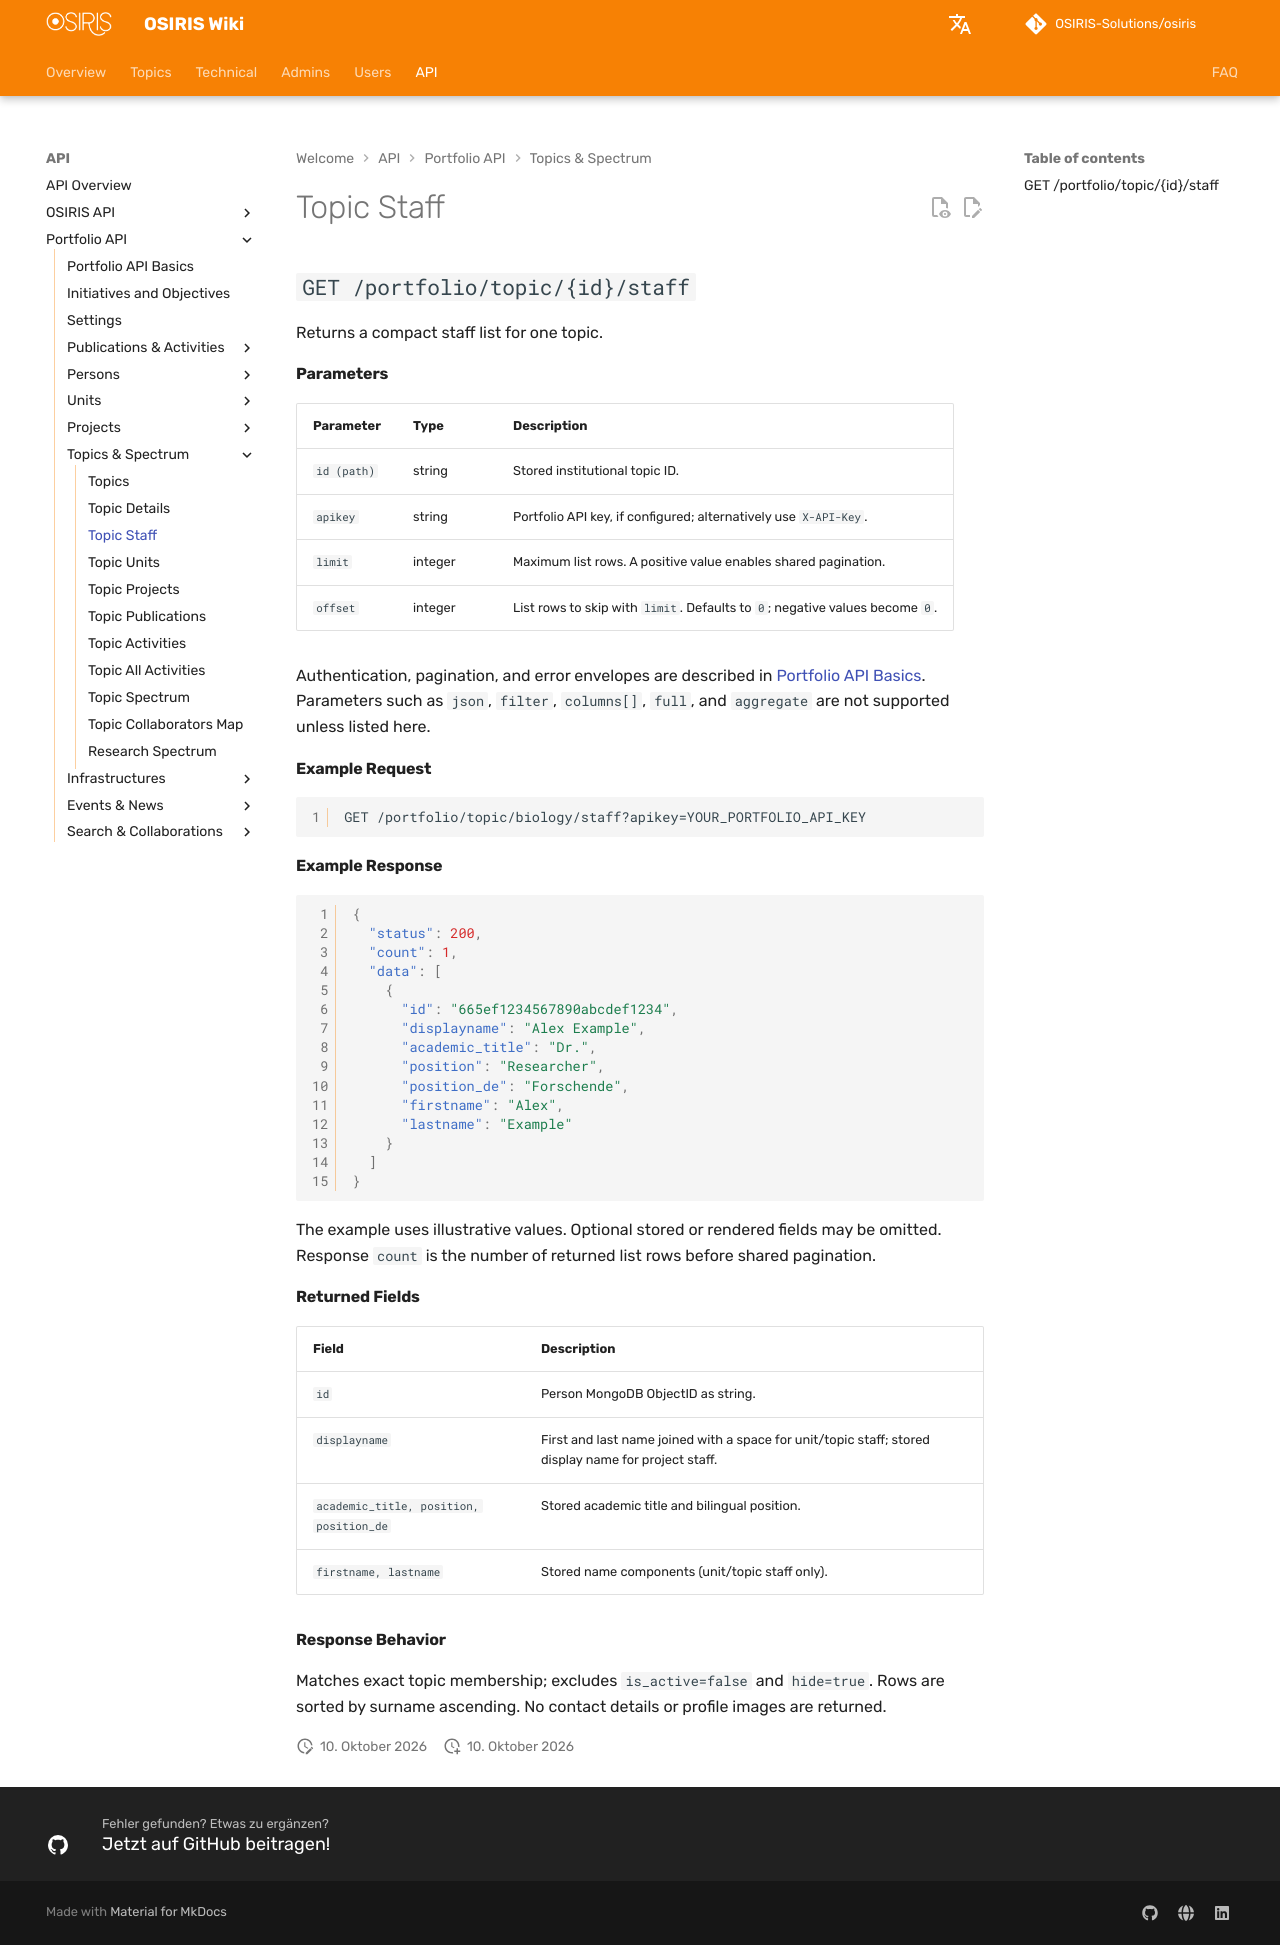

repository: OSIRIS-Solutions/osiris-wiki · page: en/api/portfolio/topics/staff/index.html · generator: mkdocs

# Topic Staff

## `GET /portfolio/topic/{id}/staff`

Returns a compact staff list for one topic.

#### Parameters

| Parameter | Type | Description |
|---|---|---|
| `id (path)` | string | Stored institutional topic ID. |
| `apikey` | string | Portfolio API key, if configured; alternatively use `X-API-Key`. |
| `limit` | integer | Maximum list rows. A positive value enables shared pagination. |
| `offset` | integer | List rows to skip with `limit`. Defaults to `0`; negative values become `0`. |

Authentication, pagination, and error envelopes are described in [Portfolio API Basics](../index.md). Parameters such as `json`, `filter`, `columns[]`, `full`, and `aggregate` are not supported unless listed here.

#### Example Request

```http
GET /portfolio/topic/biology/staff?apikey=YOUR_PORTFOLIO_API_KEY
```

#### Example Response

```json
{
  "status": 200,
  "count": 1,
  "data": [
    {
      "id": "665ef1234567890abcdef1234",
      "displayname": "Alex Example",
      "academic_title": "Dr.",
      "position": "Researcher",
      "position_de": "Forschende",
      "firstname": "Alex",
      "lastname": "Example"
    }
  ]
}
```

The example uses illustrative values. Optional stored or rendered fields may be omitted. Response `count` is the number of returned list rows before shared pagination.

#### Returned Fields

| Field | Description |
|---|---|
| `id` | Person MongoDB ObjectID as string. |
| `displayname` | First and last name joined with a space for unit/topic staff; stored display name for project staff. |
| `academic_title, position, position_de` | Stored academic title and bilingual position. |
| `firstname, lastname` | Stored name components (unit/topic staff only). |

#### Response Behavior

Matches exact topic membership; excludes `is_active=false` and `hide=true`. Rows are sorted by surname ascending. No contact details or profile images are returned.
